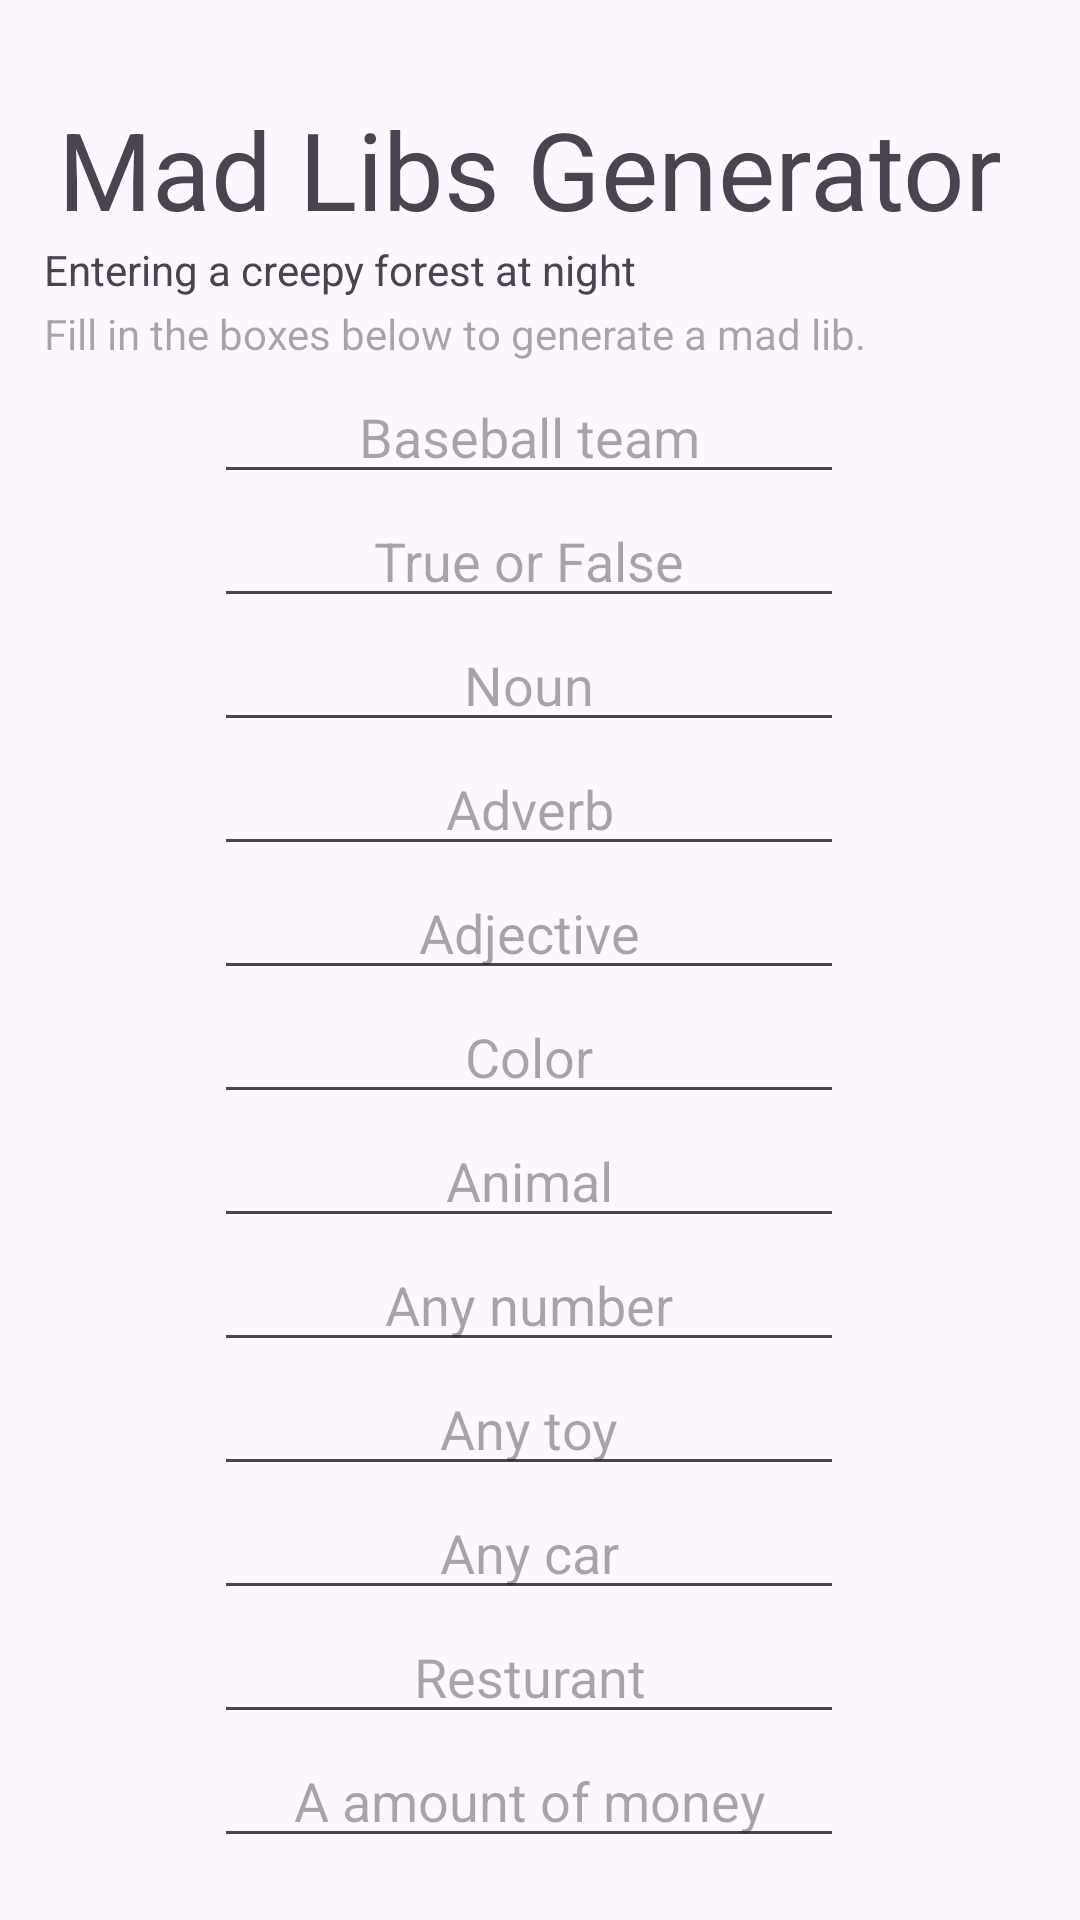

The Android layout XML behind this screen, and the referenced resources:
<!-- AndroidManifest.xml: application theme Theme.MadLibs -->
<!-- res/layout/activity_main.xml -->
<?xml version="1.0" encoding="utf-8"?>
<androidx.constraintlayout.widget.ConstraintLayout xmlns:android="http://schemas.android.com/apk/res/android"
    xmlns:app="http://schemas.android.com/apk/res-auto"
    xmlns:tools="http://schemas.android.com/tools"
    android:layout_width="match_parent"
    android:layout_height="match_parent"
    tools:context=".MainActivity">

    <androidx.constraintlayout.widget.Guideline
        android:id="@+id/guideline2"
        android:layout_width="wrap_content"
        android:layout_height="wrap_content"
        android:orientation="horizontal"
        app:layout_constraintGuide_percent="0.05" />

    <androidx.constraintlayout.widget.Guideline
        android:id="@+id/guideline3"
        android:layout_width="wrap_content"
        android:layout_height="wrap_content"
        android:orientation="horizontal"
        app:layout_constraintGuide_percent="0.98" />

    <androidx.constraintlayout.widget.Guideline
        android:id="@+id/guideline4"
        android:layout_width="wrap_content"
        android:layout_height="wrap_content"
        android:orientation="vertical"
        app:layout_constraintGuide_percent="0.94" />

    <androidx.constraintlayout.widget.Guideline
        android:id="@+id/guideline5"
        android:layout_width="wrap_content"
        android:layout_height="wrap_content"
        android:orientation="vertical"
        app:layout_constraintGuide_percent="0.04" />

    <LinearLayout
        android:layout_width="0dp"
        android:layout_height="0dp"
        android:orientation="vertical"
        app:layout_constraintBottom_toTopOf="@+id/guideline3"
        app:layout_constraintEnd_toStartOf="@+id/guideline4"
        app:layout_constraintStart_toStartOf="@+id/guideline5"
        app:layout_constraintTop_toTopOf="@+id/guideline2">

        <TextView
            android:layout_width="match_parent"
            android:layout_height="wrap_content"
            android:gravity="center"
            android:text="Mad Libs Generator"
            android:textSize="36sp" />

        <TextView
            android:id="@+id/textView2"
            android:layout_width="wrap_content"
            android:layout_height="wrap_content"
            android:gravity="center"
            android:text="Entering a creepy forest at night"
            android:textSize="14sp"/>

        <TextView
            android:id="@+id/textView"
            android:layout_width="wrap_content"
            android:layout_height="24dp"
            android:gravity="center"
            android:hint="Fill in the boxes below to generate a mad lib." />

        <EditText
            android:id="@+id/et_BaseballTeam"
            android:layout_width="wrap_content"
            android:layout_height="wrap_content"
            android:layout_gravity="center"
            android:ems="10"
            android:gravity="center"
            android:hint="Baseball team"
            android:inputType="text" />

        <EditText
            android:id="@+id/et_TrueOrFalse"
            android:layout_width="wrap_content"
            android:layout_height="wrap_content"
            android:layout_gravity="center"
            android:ems="10"
            android:gravity="center"
            android:hint="True or False"
            android:inputType="text" />

        <EditText
            android:id="@+id/et_Noun"
            android:layout_width="wrap_content"
            android:layout_height="wrap_content"
            android:layout_gravity="center"
            android:ems="10"
            android:gravity="center"
            android:hint="Noun"
            android:inputType="text" />

        <EditText
            android:id="@+id/et_Adverb"
            android:layout_width="wrap_content"
            android:layout_height="wrap_content"
            android:gravity="center"
            android:layout_gravity="center"
            android:ems="10"
            android:hint="Adverb"
            android:inputType="text" />

        <EditText
            android:id="@+id/et_Adjective"
            android:layout_width="wrap_content"
            android:layout_height="wrap_content"
            android:gravity="center"
            android:layout_gravity="center"
            android:ems="10"
            android:hint="Adjective"
            android:inputType="text" />

        <EditText
            android:id="@+id/et_Color"
            android:layout_width="wrap_content"
            android:layout_height="wrap_content"
            android:gravity="center"
            android:layout_gravity="center"
            android:ems="10"
            android:hint="Color"
            android:inputType="text" />

        <EditText
            android:id="@+id/et_Animal"
            android:layout_width="wrap_content"
            android:layout_height="wrap_content"
            android:gravity="center"
            android:layout_gravity="center"
            android:ems="10"
            android:hint="Animal"
            android:inputType="text" />

        <EditText
            android:id="@+id/et_Number"
            android:layout_width="wrap_content"
            android:layout_height="wrap_content"
            android:gravity="center"
            android:layout_gravity="center"
            android:ems="10"
            android:hint="Any number"
            android:inputType="text" />

        <EditText
            android:id="@+id/et_Toy"
            android:layout_width="wrap_content"
            android:layout_height="wrap_content"
            android:gravity="center"
            android:layout_gravity="center"
            android:ems="10"
            android:hint="Any toy"
            android:inputType="text" />

        <EditText
            android:id="@+id/et_Car"
            android:layout_width="wrap_content"
            android:layout_height="wrap_content"
            android:gravity="center"
            android:layout_gravity="center"
            android:ems="10"
            android:hint="Any car"
            android:inputType="text" />

        <EditText
            android:id="@+id/et_Resturant"
            android:layout_width="wrap_content"
            android:layout_height="wrap_content"
            android:gravity="center"
            android:layout_gravity="center"
            android:ems="10"
            android:hint="Resturant"
            android:inputType="text" />

        <EditText
            android:id="@+id/et_AmountOfMoney"
            android:layout_width="wrap_content"
            android:layout_height="wrap_content"
            android:gravity="center"
            android:layout_gravity="center"
            android:ems="10"
            android:hint="A amount of money"
            android:inputType="text" />

        <Button
            android:id="@+id/btn_generate"
            android:layout_width="match_parent"
            android:layout_height="wrap_content"
            android:text="Generate" />

    </LinearLayout>

</androidx.constraintlayout.widget.ConstraintLayout>
<!-- resources referenced by this layout -->
<resources>
  <style name="Theme.MadLibs" parent="Base.Theme.MadLibs" />
  <style name="Base.Theme.MadLibs" parent="Theme.Material3.DayNight.NoActionBar">
          
          
      </style>
</resources>
